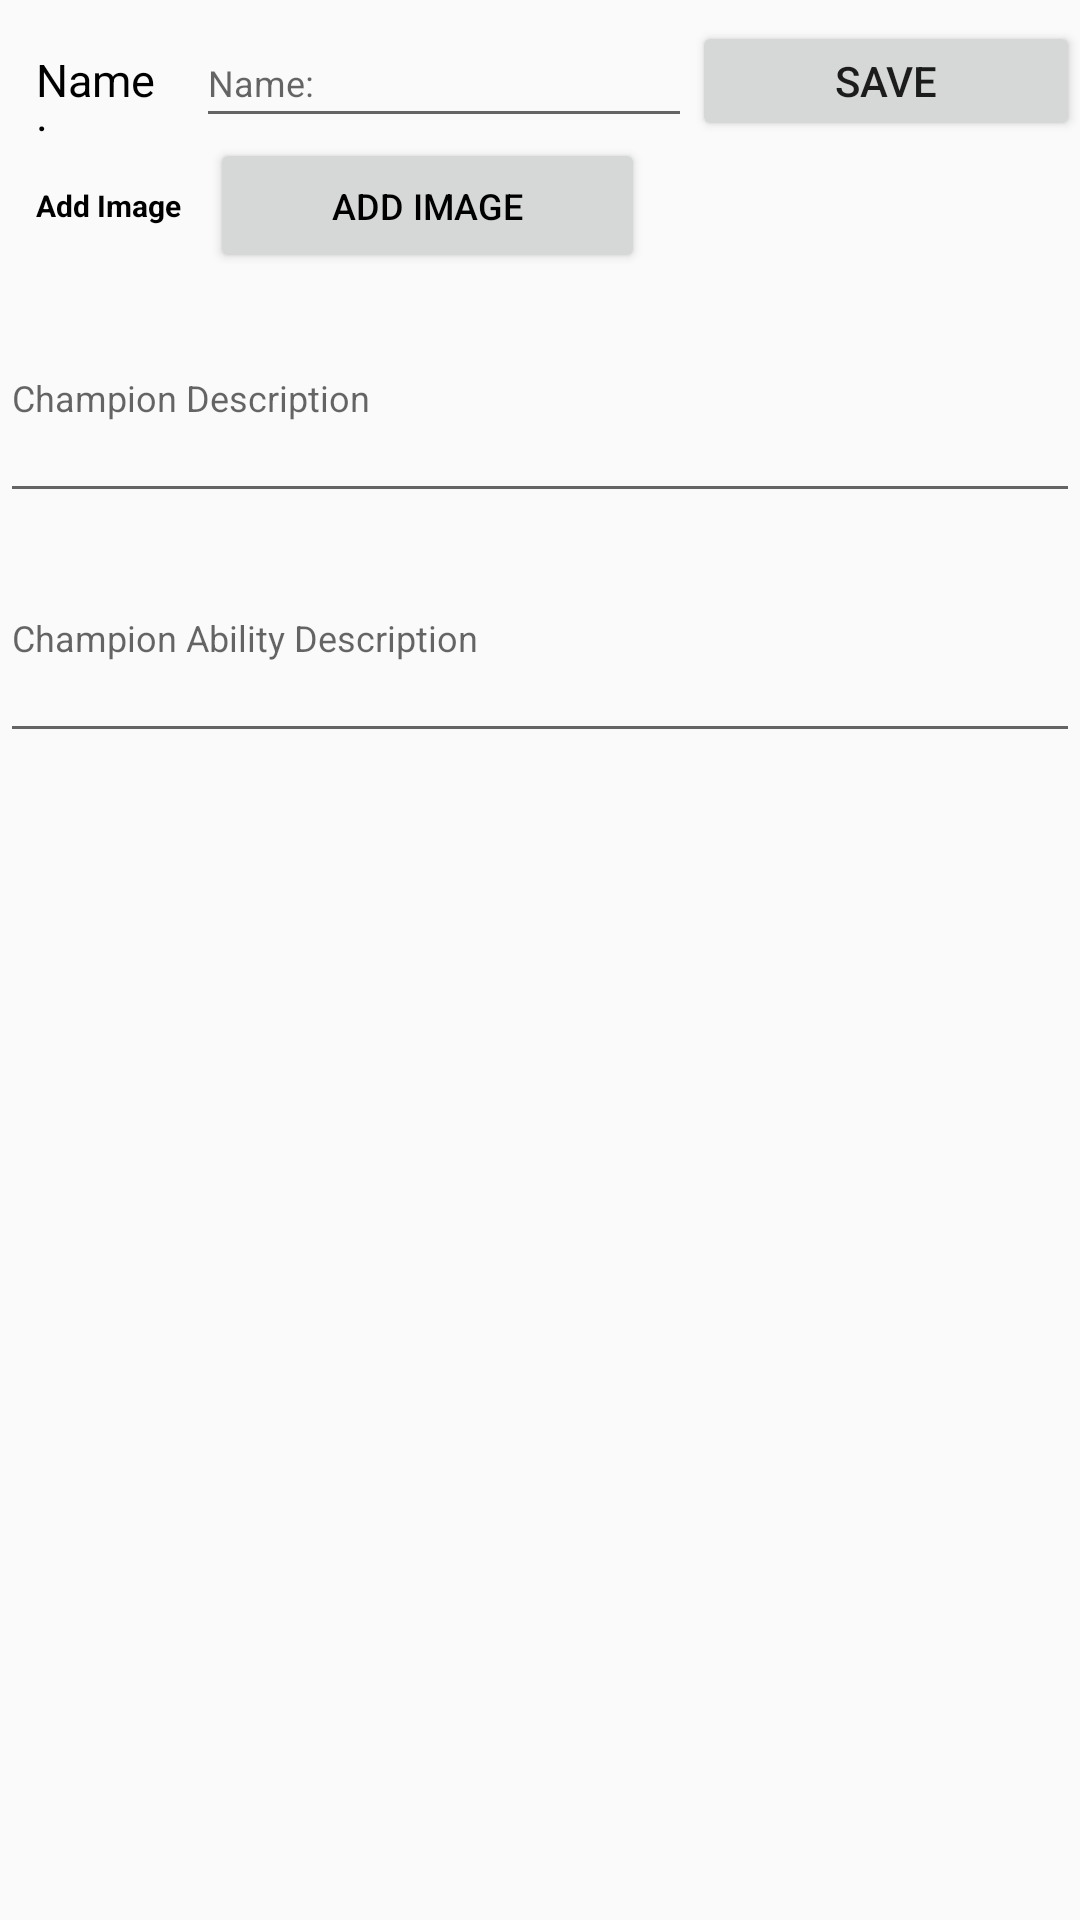

Android layout source for this screen:
<!-- AndroidManifest.xml: application theme AppTheme -->
<!-- res/layout/activity_champion_creator.xml -->
<?xml version="1.0" encoding="utf-8"?>
<LinearLayout xmlns:android="http://schemas.android.com/apk/res/android"
    xmlns:tools="http://schemas.android.com/tools"
    android:layout_width="match_parent"
    android:layout_height="match_parent"
    android:orientation="vertical"
    tools:context="com.kevin.android.cardgamev1.creationtools.champions.ChampionCreator">

    <LinearLayout
        android:layout_width="match_parent"
        android:layout_height="40dp"
        android:layout_marginTop="6dp"
        android:orientation="horizontal"
        android:descendantFocusability="beforeDescendants"
        android:focusableInTouchMode="true">

        <TextView
            android:layout_width="0dp"
            android:layout_height="wrap_content"
            android:layout_marginStart="12dp"
            android:layout_weight="1"
            android:text="@string/name"
            android:textSize="15sp"
            android:textColor="@color/black" />

        <EditText
            android:id="@+id/champion_creator_name"
            android:layout_width="0dp"
            android:layout_height="match_parent"
            android:layout_marginStart="12dp"
            android:layout_weight="4"
            android:hint="@string/name"
            android:inputType="text"
            android:maxLines="1"
            android:maxLength="15"
            android:textColor="@color/black"
            android:textSize="12sp"
            />

        <Button
            android:id="@+id/champion_creator_save_button"
            android:layout_width="wrap_content"
            android:layout_height="wrap_content"
            android:layout_weight="1"
            android:text="@string/save" />

    </LinearLayout>
        <LinearLayout
            style="@style/card_creator_horizontal_layout_wrapper">
            <TextView
                android:text="@string/add_image"
                style="@style/card_creator_left_text_view"
                />
            <Button
                android:id="@+id/champion_creator_image_button"
                style="@style/card_creator_increment_buttons"

                android:text="@string/add_image" />

            <ImageView
                android:layout_height="wrap_content"
                android:layout_width="0dp"
                android:layout_weight="2.5"
                android:id="@+id/champion_creator_image_view" />

        </LinearLayout>

    <EditText
        android:layout_width="match_parent"
        android:layout_height="80dp"
        android:id="@+id/champion_creator_edit_text_description"
        android:hint="@string/champion_description"
        android:textSize="12sp"
        android:textColor="@color/black"
        android:inputType="text"
        />
    <EditText
        android:layout_width="match_parent"
        android:layout_height="80dp"
        android:id="@+id/champion_creator_edit_text_ability"
        android:hint="@string/champion_ability_description"
        android:textSize="12sp"
        android:textColor="@color/black"
        android:inputType="text"
        />

</LinearLayout>
<!-- resources referenced by this layout -->
<resources>
  <color name="black">#000000</color>
  <string name="add_image">Add Image</string>
  <string name="champion_ability_description">Champion Ability Description</string>
  <string name="champion_description">Champion Description</string>
  <string name="name">Name:</string>
  <string name="save">Save</string>
  <style name="card_creator_horizontal_layout_wrapper">
          <item name="android:layout_height">45dp</item>
          <item name="android:layout_width">match_parent</item>
          <item name="android:orientation">horizontal</item>
      </style>
  <style name="card_creator_increment_buttons">
          <item name="android:layout_width">0dp</item>
          <item name="android:layout_weight">2.5</item>
          <item name="android:layout_height">match_parent</item>
          <item name="android:textSize">12sp</item>
          <item name="android:textColor">@color/black</item>
      </style>
  <style name="card_creator_left_text_view">
          <item name="android:layout_width">0dp</item>
          <item name="android:layout_height">wrap_content</item>
          <item name="android:layout_marginLeft">12dp</item>
          <item name="android:layout_marginStart">12dp</item>
          <item name="android:layout_weight">1</item>
          <item name="android:textColor">@color/black</item>
          <item name="android:textSize">10sp</item>
          <item name="android:layout_gravity">center_vertical</item>
          <item name="android:textStyle">bold</item>
      </style>
  <style name="AppTheme" parent="Theme.AppCompat.Light.DarkActionBar">
          
          <item name="colorPrimary">@color/colorPrimary</item>
          <item name="colorPrimaryDark">@color/colorPrimaryDark</item>
          <item name="colorAccent">@color/colorAccent</item>
      </style>
  <color name="colorPrimary">#3F51B5</color>
  <color name="colorPrimaryDark">#303F9F</color>
  <color name="colorAccent">#FF4081</color>
</resources>
